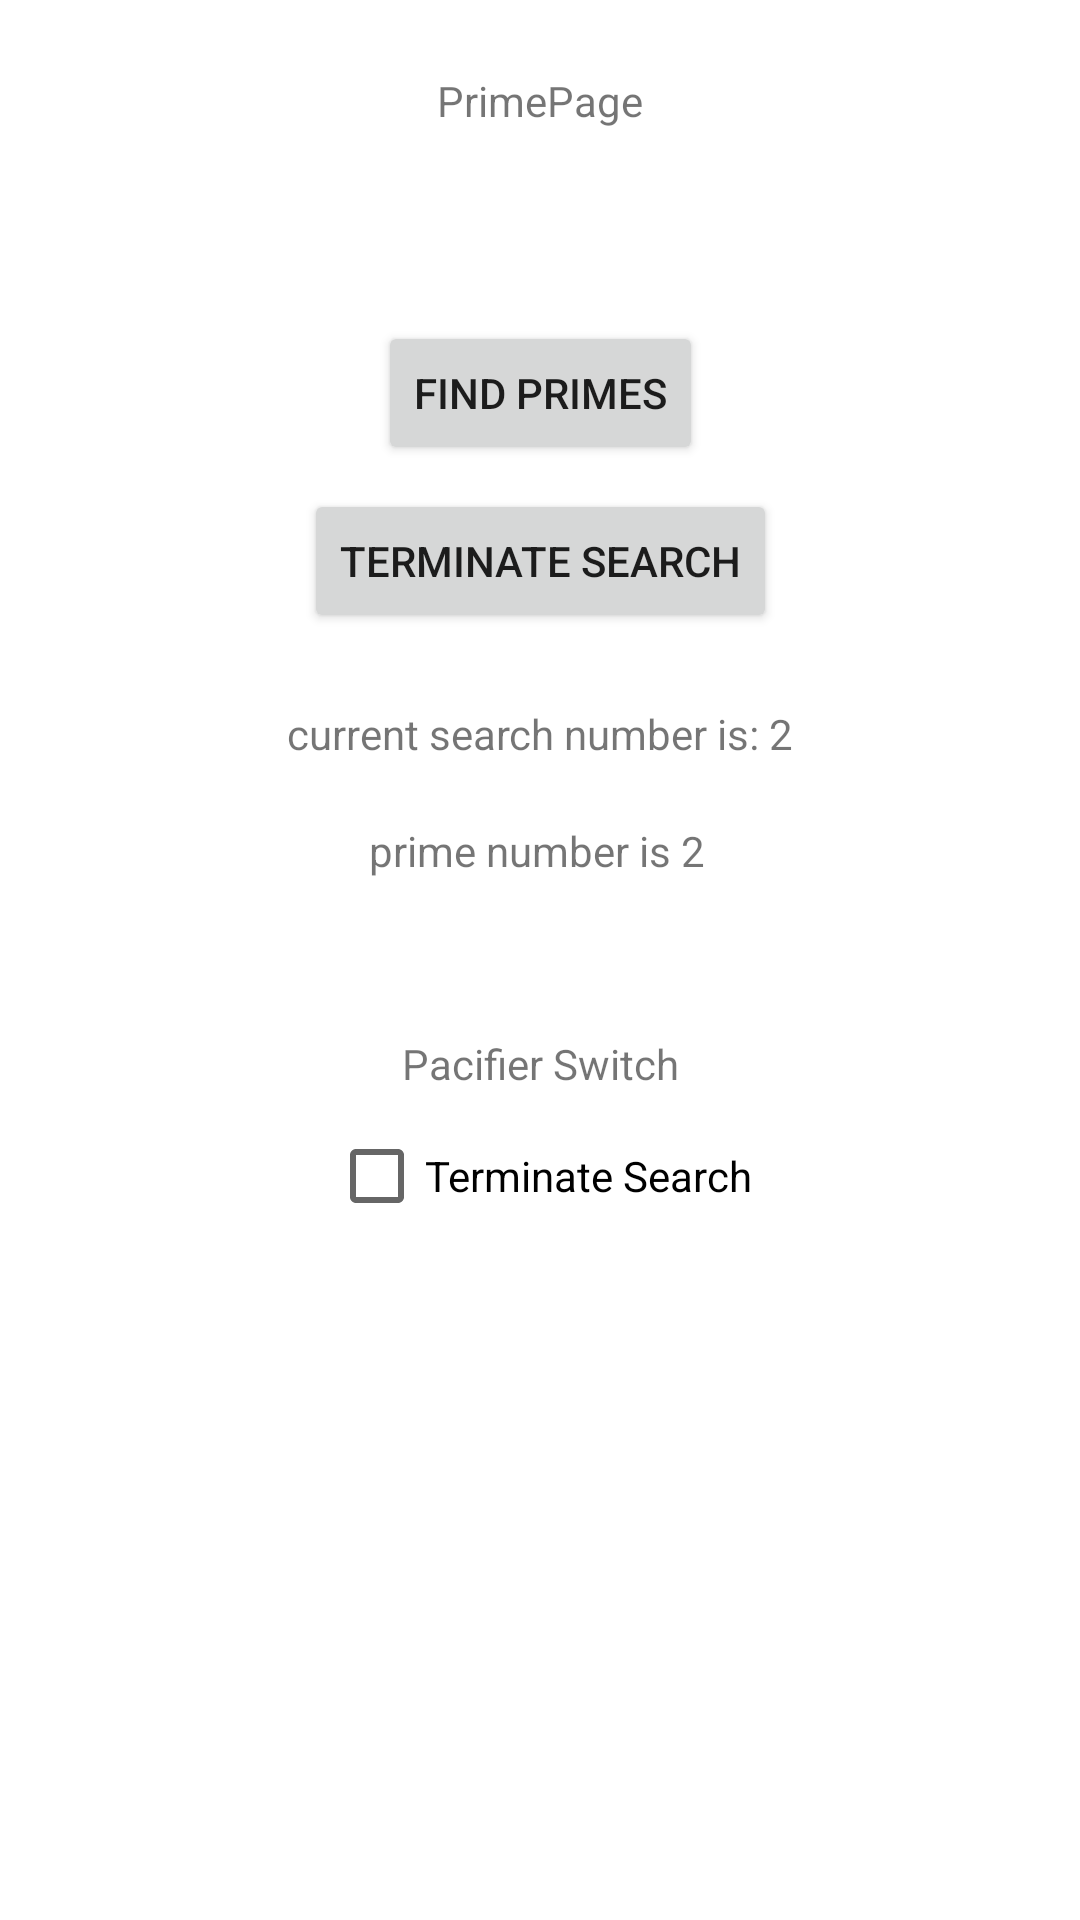

Here is an Android app screen rendered from its layout file. Give the layout XML and the strings, colors and styles it references.
<!-- AndroidManifest.xml: application theme Theme.NUMAD22Su_JingyuLuo -->
<!-- res/layout/activity_prime_page.xml -->
<?xml version="1.0" encoding="utf-8"?>
<androidx.constraintlayout.widget.ConstraintLayout xmlns:android="http://schemas.android.com/apk/res/android"
    xmlns:app="http://schemas.android.com/apk/res-auto"
    xmlns:tools="http://schemas.android.com/tools"
    android:layout_width="match_parent"
    android:layout_height="match_parent"
    tools:context=".PrimePage">

    <TextView
        android:id="@+id/tv_primepage"
        android:layout_width="wrap_content"
        android:layout_height="wrap_content"
        android:layout_marginTop="24dp"
        android:text="PrimePage"
        app:layout_constraintEnd_toEndOf="parent"
        app:layout_constraintHorizontal_bias="0.5"
        app:layout_constraintStart_toStartOf="parent"
        app:layout_constraintTop_toTopOf="parent" />

    <Button
        android:id="@+id/btn_startPrime"
        android:layout_width="wrap_content"
        android:layout_height="wrap_content"
        android:layout_marginTop="64dp"
        android:onClick="startFindPrime"
        android:text="Find Primes"
        app:layout_constraintEnd_toEndOf="parent"
        app:layout_constraintHorizontal_bias="0.5"
        app:layout_constraintStart_toStartOf="parent"
        app:layout_constraintTop_toBottomOf="@+id/tv_primepage" />

    <Button
        android:id="@+id/btn_stopPrime"
        android:layout_width="wrap_content"
        android:layout_height="wrap_content"
        android:layout_marginTop="8dp"
        android:onClick="stopFindPrime"
        android:text="Terminate Search"
        app:layout_constraintEnd_toEndOf="parent"
        app:layout_constraintHorizontal_bias="0.5"
        app:layout_constraintStart_toStartOf="parent"
        app:layout_constraintTop_toBottomOf="@+id/btn_startPrime" />

    <CheckBox
        android:id="@+id/yesCheck"
        android:layout_width="wrap_content"
        android:layout_height="wrap_content"
        android:layout_marginTop="4dp"
        android:text="Terminate Search"
        app:layout_constraintEnd_toEndOf="parent"
        app:layout_constraintStart_toStartOf="parent"
        app:layout_constraintTop_toBottomOf="@+id/responsiveText" />

    <TextView
        android:id="@+id/responsiveText"
        android:layout_width="wrap_content"
        android:layout_height="wrap_content"
        android:layout_marginTop="52dp"
        android:text="Pacifier Switch"
        app:layout_constraintEnd_toEndOf="parent"
        app:layout_constraintStart_toStartOf="parent"
        app:layout_constraintTop_toBottomOf="@+id/tv_primeNumber" />

    <TextView
        android:id="@+id/tv_curNum"
        android:layout_width="wrap_content"
        android:layout_height="wrap_content"
        android:layout_marginTop="24dp"
        android:text="current search number is: 2"
        app:layout_constraintEnd_toEndOf="parent"
        app:layout_constraintStart_toStartOf="parent"
        app:layout_constraintTop_toBottomOf="@+id/btn_stopPrime" />

    <TextView
        android:id="@+id/tv_primeNumber"
        android:layout_width="wrap_content"
        android:layout_height="wrap_content"
        android:layout_marginTop="20dp"
        android:text="prime number is 2"
        app:layout_constraintEnd_toEndOf="parent"
        app:layout_constraintHorizontal_bias="0.496"
        app:layout_constraintStart_toStartOf="parent"
        app:layout_constraintTop_toBottomOf="@+id/tv_curNum" />
</androidx.constraintlayout.widget.ConstraintLayout>
<!-- resources referenced by this layout -->
<resources>
  <style name="Theme.NUMAD22Su_JingyuLuo" parent="Theme.MaterialComponents.DayNight.DarkActionBar">
          
          <item name="colorPrimary">@color/purple_500</item>
          <item name="colorPrimaryVariant">@color/purple_700</item>
          <item name="colorOnPrimary">@color/white</item>
          
          <item name="colorSecondary">@color/teal_200</item>
          <item name="colorSecondaryVariant">@color/teal_700</item>
          <item name="colorOnSecondary">@color/black</item>
          
          <item name="android:statusBarColor" tools:targetApi="l">?attr/colorPrimaryVariant</item>
          
      </style>
  <!-- not gathered from this repository: default colours our renderer supplied (Android Studio template values) -->
  <color name="purple_500">#FF6200EE</color>
  <color name="purple_700">#FF3700B3</color>
  <color name="teal_200">#FF03DAC5</color>
  <color name="teal_700">#FF018786</color>
  <color name="black">#FF000000</color>
  <color name="white">#FFFFFFFF</color>
</resources>
